Dataset: DiabeticBahia_split_2 (GitHub, Nour-el-houda34/Diabetic-Retinopathy). Classes: healthy, mild diabetic retinopathy, moderate diabetic retinopathy, proliferate DR, severe diabetic retinopathy.

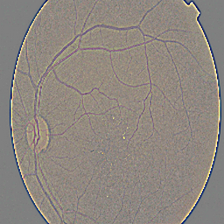
Label: mild diabetic retinopathy

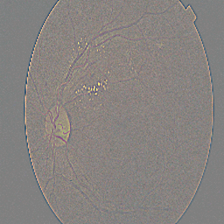
Label: proliferate DR

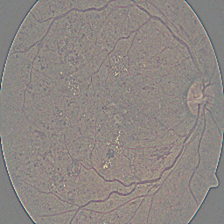
Label: severe diabetic retinopathy

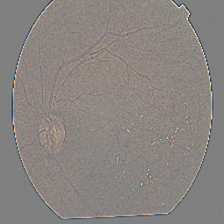
Label: moderate diabetic retinopathy

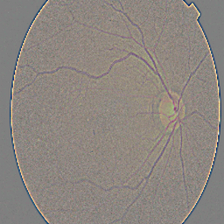
Label: mild diabetic retinopathy

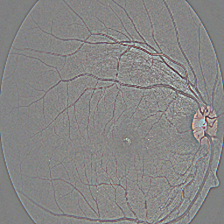
Label: healthy
